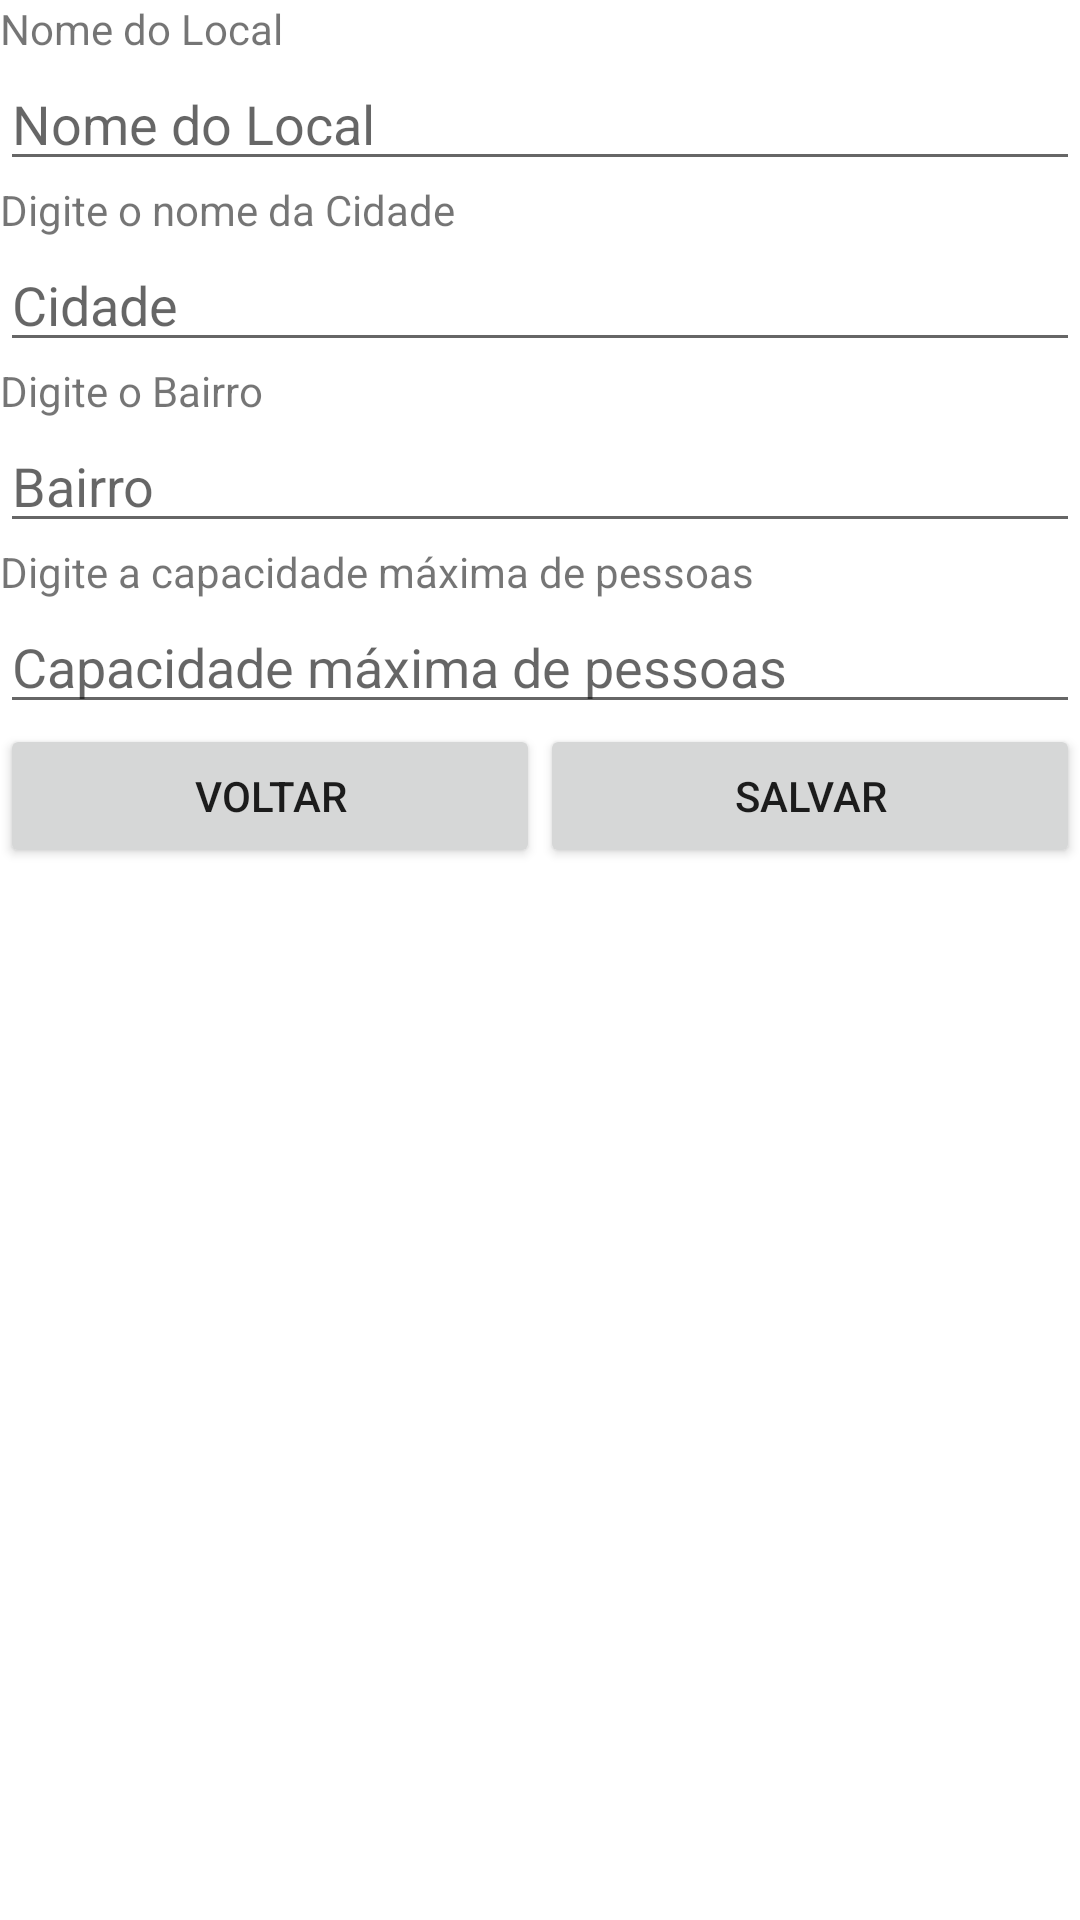

Layout XML and referenced resources for this Android screen:
<!-- AndroidManifest.xml: application theme Theme.Eventos -->
<!-- res/layout/activity_cadastro_local.xml -->
<?xml version="1.0" encoding="utf-8"?>
<LinearLayout xmlns:android="http://schemas.android.com/apk/res/android"
    xmlns:app="http://schemas.android.com/apk/res-auto"
    xmlns:tools="http://schemas.android.com/tools"
    android:layout_width="match_parent"
    android:layout_height="match_parent"
    android:orientation="vertical"
    tools:context=".CadastroLocalActivity">

    <TextView
        android:id="@+id/textView_nameLocal"
        android:layout_width="match_parent"
        android:layout_height="wrap_content"
        android:text="Nome do Local" />

    <EditText
        android:id="@+id/editText_nameLocal"
        android:layout_width="match_parent"
        android:layout_height="wrap_content"
        android:ems="10"
        android:hint="Nome do Local"
        android:inputType="textPersonName" />

    <TextView
        android:id="@+id/textView_nameCity"
        android:layout_width="match_parent"
        android:layout_height="wrap_content"
        android:text="Digite o nome da Cidade" />

    <EditText
        android:id="@+id/editTextT_nameCity"
        android:layout_width="match_parent"
        android:layout_height="wrap_content"
        android:ems="10"
        android:hint="Cidade"
        android:inputType="textPersonName" />

    <TextView
        android:id="@+id/textView_nameNeighborhood"
        android:layout_width="match_parent"
        android:layout_height="wrap_content"
        android:text="Digite o Bairro" />

    <EditText
        android:id="@+id/editText_nameNeighborhood"
        android:layout_width="match_parent"
        android:layout_height="wrap_content"
        android:ems="10"
        android:hint="Bairro"
        android:inputType="textPersonName" />

    <TextView
        android:id="@+id/textView_maxCapacity"
        android:layout_width="match_parent"
        android:layout_height="wrap_content"
        android:text="Digite a capacidade máxima de pessoas" />

    <EditText
        android:id="@+id/editText_maxCapacity"
        android:layout_width="match_parent"
        android:layout_height="wrap_content"
        android:ems="10"
        android:hint="Capacidade máxima de pessoas"
        android:inputType="number" />

    <LinearLayout
        android:layout_width="match_parent"
        android:layout_height="match_parent"
        android:orientation="horizontal">

        <Button
            android:id="@+id/btnBack"
            android:layout_width="wrap_content"
            android:layout_height="wrap_content"
            android:layout_weight="1"
            android:onClick="onClickBack"
            android:text="Voltar" />

        <Button
            android:id="@+id/btnSaveVenue"
            android:layout_width="wrap_content"
            android:layout_height="wrap_content"
            android:layout_weight="1"
            android:onClick="onClickSave"
            android:text="Salvar" />
    </LinearLayout>

</LinearLayout>
<!-- resources referenced by this layout -->
<resources>
  <style name="Theme.Eventos" parent="Theme.MaterialComponents.DayNight.DarkActionBar">
          
          <item name="colorPrimary">@color/purple_500</item>
          <item name="colorPrimaryVariant">@color/purple_700</item>
          <item name="colorOnPrimary">@color/white</item>
          
          <item name="colorSecondary">@color/teal_200</item>
          <item name="colorSecondaryVariant">@color/teal_700</item>
          <item name="colorOnSecondary">@color/black</item>
          
          <item name="android:statusBarColor" tools:targetApi="l">?attr/colorPrimaryVariant</item>
          
      </style>
  <color name="purple_500">#795BDE</color>
  <color name="purple_700">#FF3700B3</color>
  <color name="white">#ABABAB</color>
  <color name="teal_200">#FF03DAC5</color>
  <color name="teal_700">#FF018786</color>
  <color name="black">#FF000000</color>
</resources>
